Run: headless pygame with SDL's dummy video driver; simulated clock (each Clock.tick advances the game by its frame time, no real sleeping); random seed 0; keys injected as events and as key.get_pressed() state; no mouse input.
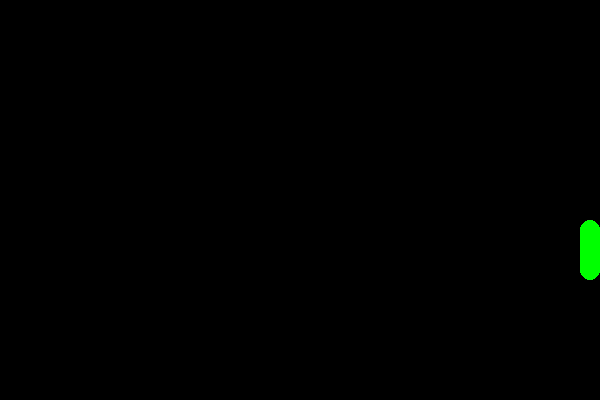
Frame 1 of 4 · flips 1–60 · no input
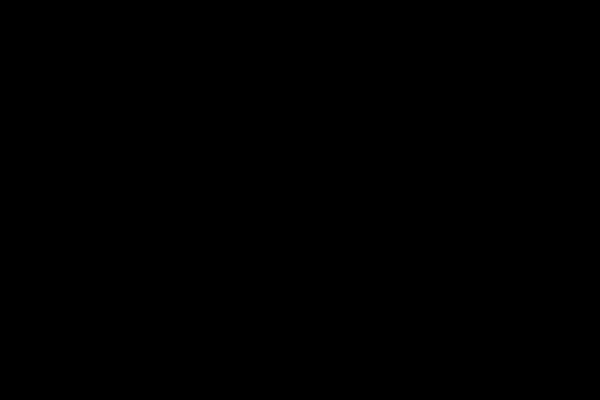
Frame 2 of 4 · flips 61–180 · tapped SPACE, RETURN · held RIGHT (→), D
Frame 3 of 4 · flips 181–300 · held DOWN (↓), S · screen unchanged from frame 2, image omitted
Frame 4 of 4 · flips 301–420 · held LEFT (←), A, UP (↑), W · screen unchanged from frame 3, image omitted

The pygame program that drew these frames:

import pygame
from pygame.math import Vector2

pygame.init()

# Set up screen
screen_width, screen_height = 600, 400
screen = pygame.display.set_mode((screen_width, screen_height))
clock = pygame.time.Clock()

# Snake properties
snake_radius = 10
snake_body = [Vector2(360, 200), Vector2(340, 200), Vector2(320, 200), Vector2(300, 200), Vector2(280, 200), Vector2(260, 200), Vector2(240, 200), Vector2(220, 200), Vector2(200, 200)]  # A longer snake
snake_speed = 5
direction = Vector2(1, 0)  # Start moving to the right

# List of edge movement directions (right, down, left, up)
edge_directions = [
    Vector2(1, 0),  # Right
    Vector2(0, 1),  # Down
    Vector2(-1, 0), # Left
    Vector2(0, -1)  # Up
]

current_direction_index = 0  # Start with the right direction
direction = edge_directions[current_direction_index]

def move_snake():
    global direction, current_direction_index

    # Get the new head position by moving the snake in the current direction
    next_position = snake_body[0] + direction * snake_speed

    # Change direction if the snake reaches the edge of the screen
    if next_position.x >= screen_width - snake_radius:  # Reached right edge
        current_direction_index = 1  # Move down
    elif next_position.y >= screen_height - snake_radius:  # Reached bottom edge
        current_direction_index = 2  # Move left
    elif next_position.x <= snake_radius:  # Reached left edge
        current_direction_index = 3  # Move up
    elif next_position.y <= snake_radius:  # Reached top edge
        current_direction_index = 0  # Move right

    direction = edge_directions[current_direction_index]  # Update direction

    # Insert the new head and pop the last segment to move the snake
    snake_body.insert(0, next_position)
    snake_body.pop()

# Game loop
running = True
while running:
    screen.fill((0, 0, 0))  # Clear screen with black

    # Event handling
    for event in pygame.event.get():
        if event.type == pygame.QUIT:
            running = False

    # Update snake movement
    move_snake()

    # Draw snake
    for segment in snake_body:
        pygame.draw.circle(screen, (0, 255, 0), (int(segment.x), int(segment.y)), snake_radius)

    pygame.display.flip()
    clock.tick(30)  # Control the speed of the game (30 FPS)

pygame.quit()
